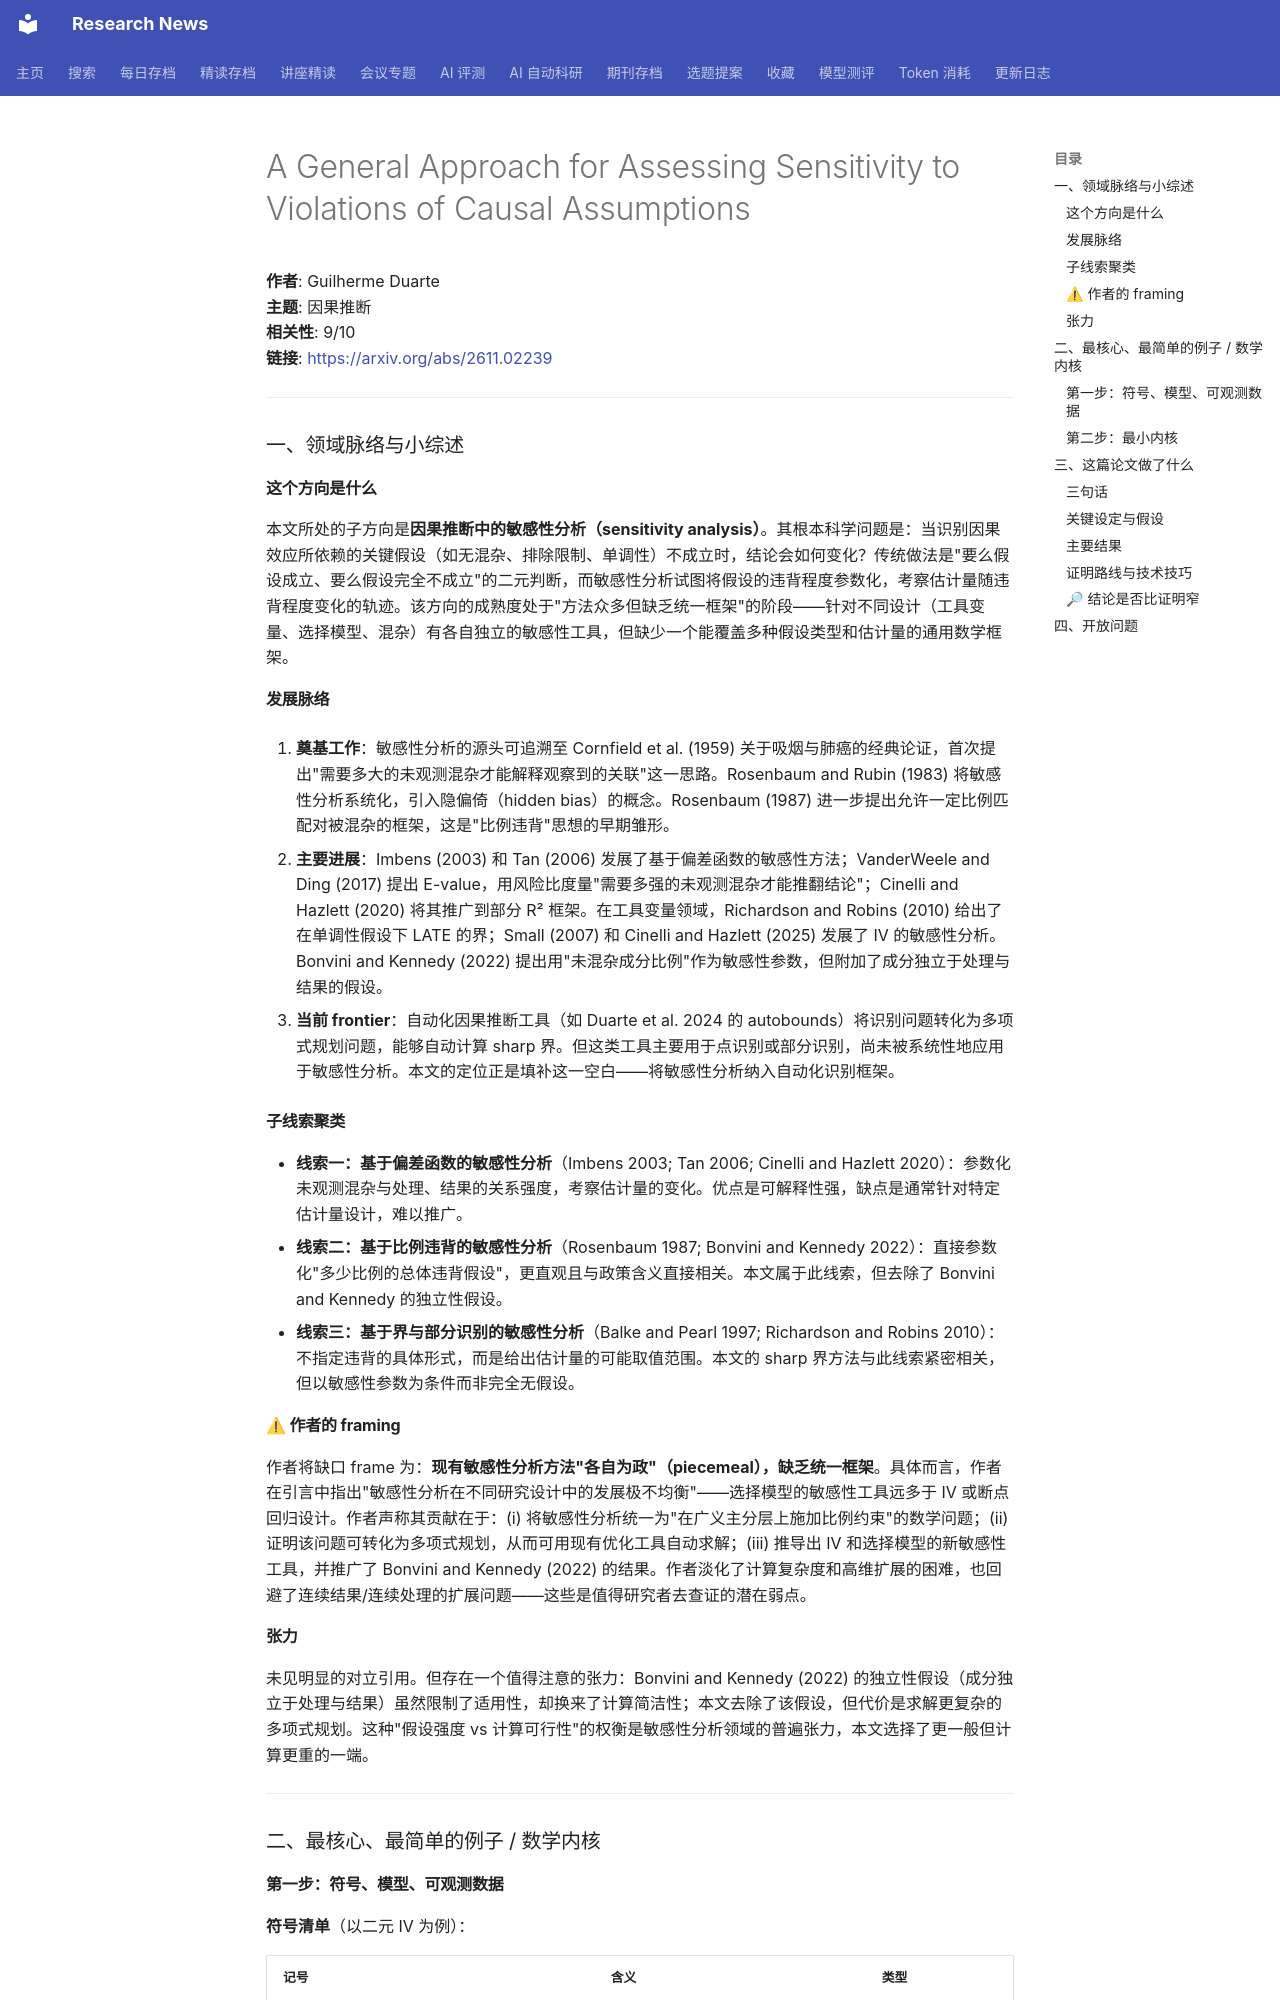

repository: cxy0714/research-news · page: deep_reads/2026-11-02-2611.02239/index.html · generator: mkdocs

# A General Approach for Assessing Sensitivity to Violations of Causal Assumptions

**作者**: Guilherme Duarte  
**主题**: 因果推断  
**相关性**: 9/10  
**链接**: <https://arxiv.org/abs/2611.02239>

---

### 一、领域脉络与小综述

#### 这个方向是什么

本文所处的子方向是**因果推断中的敏感性分析（sensitivity analysis）**。其根本科学问题是：当识别因果效应所依赖的关键假设（如无混杂、排除限制、单调性）不成立时，结论会如何变化？传统做法是"要么假设成立、要么假设完全不成立"的二元判断，而敏感性分析试图将假设的违背程度参数化，考察估计量随违背程度变化的轨迹。该方向的成熟度处于"方法众多但缺乏统一框架"的阶段——针对不同设计（工具变量、选择模型、混杂）有各自独立的敏感性工具，但缺少一个能覆盖多种假设类型和估计量的通用数学框架。

#### 发展脉络

1. **奠基工作**：敏感性分析的源头可追溯至 Cornfield et al. (1959) 关于吸烟与肺癌的经典论证，首次提出"需要多大的未观测混杂才能解释观察到的关联"这一思路。Rosenbaum and Rubin (1983) 将敏感性分析系统化，引入隐偏倚（hidden bias）的概念。Rosenbaum (1987) 进一步提出允许一定比例匹配对被混杂的框架，这是"比例违背"思想的早期雏形。

2. **主要进展**：Imbens (2003) 和 Tan (2006) 发展了基于偏差函数的敏感性方法；VanderWeele and Ding (2017) 提出 E-value，用风险比度量"需要多强的未观测混杂才能推翻结论"；Cinelli and Hazlett (2020) 将其推广到部分 R² 框架。在工具变量领域，Richardson and Robins (2010) 给出了在单调性假设下 LATE 的界；Small (2007) 和 Cinelli and Hazlett (2025) 发展了 IV 的敏感性分析。Bonvini and Kennedy (2022) 提出用"未混杂成分比例"作为敏感性参数，但附加了成分独立于处理与结果的假设。

3. **当前 frontier**：自动化因果推断工具（如 Duarte et al. 2024 的 autobounds）将识别问题转化为多项式规划问题，能够自动计算 sharp 界。但这类工具主要用于点识别或部分识别，尚未被系统性地应用于敏感性分析。本文的定位正是填补这一空白——将敏感性分析纳入自动化识别框架。

#### 子线索聚类

- **线索一：基于偏差函数的敏感性分析**（Imbens 2003; Tan 2006; Cinelli and Hazlett 2020）：参数化未观测混杂与处理、结果的关系强度，考察估计量的变化。优点是可解释性强，缺点是通常针对特定估计量设计，难以推广。
- **线索二：基于比例违背的敏感性分析**（Rosenbaum 1987; Bonvini and Kennedy 2022）：直接参数化"多少比例的总体违背假设"，更直观且与政策含义直接相关。本文属于此线索，但去除了 Bonvini and Kennedy 的独立性假设。
- **线索三：基于界与部分识别的敏感性分析**（Balke and Pearl 1997; Richardson and Robins 2010）：不指定违背的具体形式，而是给出估计量的可能取值范围。本文的 sharp 界方法与此线索紧密相关，但以敏感性参数为条件而非完全无假设。

#### ⚠ 作者的 framing

作者将缺口 frame 为：**现有敏感性分析方法"各自为政"（piecemeal），缺乏统一框架**。具体而言，作者在引言中指出"敏感性分析在不同研究设计中的发展极不均衡"——选择模型的敏感性工具远多于 IV 或断点回归设计。作者声称其贡献在于：(i) 将敏感性分析统一为"在广义主分层上施加比例约束"的数学问题；(ii) 证明该问题可转化为多项式规划，从而可用现有优化工具自动求解；(iii) 推导出 IV 和选择模型的新敏感性工具，并推广了 Bonvini and Kennedy (2022) 的结果。作者淡化了计算复杂度和高维扩展的困难，也回避了连续结果/连续处理的扩展问题——这些是值得研究者去查证的潜在弱点。

#### 张力

未见明显的对立引用。但存在一个值得注意的张力：Bonvini and Kennedy (2022) 的独立性假设（成分独立于处理与结果）虽然限制了适用性，却换来了计算简洁性；本文去除了该假设，但代价是求解更复杂的多项式规划。这种"假设强度 vs 计算可行性"的权衡是敏感性分析领域的普遍张力，本文选择了更一般但计算更重的一端。

---

### 二、最核心、最简单的例子 / 数学内核
